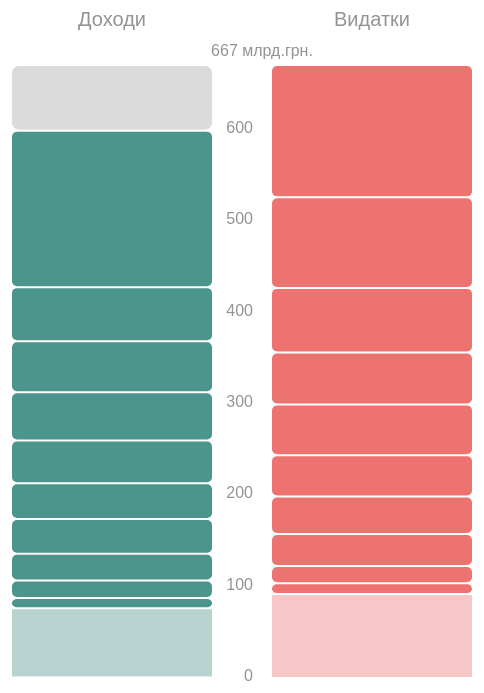
D3 v3 page, settled after 480 driven frames (8 s of simulated time); the page loaded 1 data file(s).


// ── script.js
var margin = {top: 70, right: 20, bottom: 20, left: 10},
    svgWidth = 1000,
    svgHeight = 700,
    width = svgWidth - margin.left - margin.right,
    height = svgHeight - margin.top - margin.bottom,
    data = {};

d3.csv("budget16-top10.csv", function (error, csv_data) {
    console.log(csv_data);
    data.income = csv_data.filter(function(d) {return d.type === "income" && d.description != "Дефіцит бюджету"})
        //.sort(function(b, a) { return a.total16 - b.total16; });
    data.charge = csv_data.filter(function(d) {return d.type === "charges "})
       // .sort(function(b, a) { return a.total16 - b.total16; });
    var totalIncome = {
            "y15": data.income.map(function(d) {return parseFloat(d.total15)}),
            "y16": data.income.map(function(d) {return parseFloat(d.total16)})
        },
        totalOutcome = {
            "y15": data.charge.map(function(d) {return parseFloat(d.total15)}),
            "y16": data.charge.map(function(d) {return parseFloat(d.total16)})
        },
        outcomeSum = d3.sum(totalOutcome.y16),
        incomeSum = d3.sum(totalIncome.y16),
        deficite = parseInt(outcomeSum - incomeSum);
    console.log(data);
//Calculate SCALES
    var scaleY = d3.scale.linear()
        .domain([0, d3.max([incomeSum, outcomeSum])])
        .range([height, 0])
        .clamp(true);
    var scaleR = d3.scale.linear()
        .domain(d3.extent(totalIncome.y16.concat(totalOutcome.y16)))
        .rangeRound([0, 8])
        .clamp(true);

//Prepare AXES functions
    var yAxis = d3.svg.axis()
        .scale(scaleY)
        .orient("left")
        .ticks(10);

    var xTranslate = width/ 2,
        wCounter = 0;

    //To calculate transition of every nex element
    function incrementCouner (d, i){
        if (!i) wCounter = 0;
        var c = wCounter,
            dif = d.type == "income" ? height - scaleY(deficite) : 0;
        wCounter = wCounter + parseFloat(d.total16);
        return "translate( 0," + (height - scaleY(c) + dif) + ")";
    }
    //Hack to limit the width of the text labels
    function wrap(text, width) {
        text.each(function() {
            var text = d3.select(this),
                words = text.text().split(/\s+/).reverse(),
                word,
                line = [],
                lineNumber = 0,
                lineHeight = 16, // ems
                y = text.attr("y"),
                dy = parseFloat(text.attr("dy")),
                tspan = text.text(null).append("tspan").attr("x", 0).attr("y", y).attr("dy", dy + "em");
            while (word = words.pop()) {
                line.push(word);
                tspan.text(line.join(" "));
                if (tspan.node().getComputedTextLength() > width) {
                    line.pop();
                    tspan.text(line.join(" "));
                    line = [word];
                    var dyValue = lineNumber ===1 ? 0 : lineHeight;
                    tspan = text.append("tspan").attr("x", 0).attr("y", y).attr("dy", dyValue  + "px").text(word);
                }
            }
        });
    }

//START DRAWING MAIN CONTAINERS
    var svg = d3.select('#container')
        .append('svg')
        .attr('width', svgWidth)
        .attr('height', svgHeight)
        .append("g")
        .attr("transform", "translate(" + (margin.left) + "," + margin.top + ")");

    var pyramide = svg.append("g")
        .attr("class", "pyramide");

//AXE
        var axe = pyramide.append("g")
            .attr("class", "y-ax axis")
            .attr("transform", "translate(" + xTranslate + ", 0)")
            .attr("opacity", "0");

            axe.call(yAxis);
//INCOME BAR
        pyramide.append("g")
            .attr("class", "income elementbar")
            .attr("opacity", "0")
            .attr("transform", "translate(" + (xTranslate-50) + ", 0)")
            .append("text")
            .text("Доходи")
            .attr("transform", "translate( -100, -40)")
            .attr("class", "bartitle")
            .style("text-anchor", "middle");
//CHARGES BAR
        pyramide.append("g")
            .attr("class", "charges elementbar")
            .attr("opacity", "0")
            .attr("transform", "translate(" + (xTranslate+10) + ", 0)")
            .append("text")
            .text("Видатки")
            .attr("transform", "translate( 100, -40)")
            .attr("class", "bartitle")
            .style("text-anchor", "middle");
//INCOME ELEMENTS
        var income = d3.select(".income")
            .selectAll("g")
            .data(data.income)
            .enter()
            .append("g")
            .attr("transform", incrementCouner)
            .attr("class", "item-group");

        income.append("rect")
            .attr("class", function (d) { return "income-item budget-item data-item "+ (d.description == "Інше" ? "rest":"")})
            .attr("x", "-200")
            .attr("width", "200")
            .attr("height", function (d) {return height - scaleY(d.total16)+1});
//CHARGE ELEMENTS
        var charges = d3.select(".charges")
            .selectAll("g")
            .data(data.charge)
            .enter()
            .append("g")
            .attr("transform", incrementCouner)
            .attr("class", "item-group");
        charges.append("rect")
            .attr("class", function (d) { return "charges-item budget-item data-item "+ (d.description == "Інше" ? "rest":"")})
            .attr("x", "0")
            .attr("width", "200")
            .attr("height", function (d) {return height - scaleY(d.total16)+1;});

//DEFICITE ELEMENT
     var deficiteGroup = pyramide.select(".income")
         .append("g")
         .attr("class", "deficite-group item-group")
         .attr("transform", "translate(0, 0)");
    deficiteGroup.append("rect")
         .attr("class", "deficite budget-item")
         .attr("opacity", "0")
         .attr("x", "-200")
         .attr("width", "200")
         .attr("height", function () {return height - scaleY(deficite)-2;})
         .attr("rx", "7")
         .attr("ry", "7");
//SIDE DESCRIPTION TEXTS
    axe.append("text")
        .text(function() { return Math.floor(outcomeSum) + " млрд.грн."})
        .attr("transform", "translate(0, -10)")
        .attr("opacity", 1)
        .style("text-anchor", "middle");
    deficiteGroup.append("text")
        .text(function() { return "Дефіцит бюджету: " + deficite + " млрд."})
        .attr("transform", function(d){ return "translate( -220," + (height - scaleY(deficite))/2 + ")"})
        .attr("opacity", "0")
        .attr("class", "side-label")
        .style("text-anchor", "end");
    income.append("text")
        .text(function(d) { return d.description + ": " + d.total16 + " млрд."})
        .attr("transform", function(d){ return "translate( -220," + ((height - scaleY(d.total16))/2+5) + ")"})
        .attr("opacity", "0")
        .attr("class", "side-label")
        .style("text-anchor", "end");
    charges.append("text")
        .text(function(d) { return d.description + ": " + d.total16 + " млрд."})
        .attr("transform", function(d){ return "translate( 220," + ((height - scaleY(d.total16))/2+5) + ")"})
        .attr("opacity", 0)
        .attr("class", "side-label")
        .style("text-anchor", "start");

    pyramide.selectAll(".side-label")
        .attr("dy", "0")
        .call(wrap, 200);


//ANIMATION OF APPEARANCE
    //AXE
    pyramide.selectAll('.axis').transition()
        .attr("opacity", "1")
        .duration(500)
        .delay(0);
    //BARS
    pyramide.selectAll('.elementbar').transition()
        .attr("opacity", "1")
        .duration(1000)
        .delay(500);
    //ELEMENTS
    pyramide.selectAll(".data-item").transition()
        .attr("height", function (d) {return height - scaleY(d.total16) - 2;})
        .attr("rx", "5")
        .attr("ry", "5")
        .duration(300)
        .delay(3000);
    pyramide.selectAll(".rest").transition()
        .attr("opacity", "0.4")
        .duration(300)
        .delay(3000);
    //DEFICITE
    pyramide.select(".deficite").transition()
        .attr("opacity", function () {return 1;})
        .duration(1000)
        .delay(3500);
});



### data: budget16-top10.csv
description, total15, total16, type
ПДВ з товарів ввезених на територію Укра…, 139, 171.2, income
ПДВ з товарів вироблених в Україні, 41, 59.3, income
Податок та збір на доходи фізичних осіб, 42.6, 55.8, income
Акциз з вироблених в Україні підакцизних…, 36.5, 52.7, income
Податок на прибуток підприємств, 36.9, 46.9, income
Рентна плата за користування надрами для…, 30.8, 39.2, income
Кошти НБУ, 60.5, 38, income
Акциз з ввезених на митну територію Укра…, 23.5, 29.2, income
Ввізне мито, 37.4, 19.3, income
Дівіденди від державних підприємств, 4.6, 11.1, income
Інше, 58.3, 72.5, income
Дефіцит бюджету, , 72.1, income
Пенсійний Фонд, 80.8, 144.9, charges
Відсотки по державному боргу, 92.7, 99.1, charges
Міністерство освіти, 74.9, 70.8, charges
Міністерство охорони здоров'я, 57.9, 56.8, charges
Міністерство оборони, 45.8, 55.5, charges
Соціальні субвенції місцевим бюджетам, 42.9, 45.3, charges
Міністерство внутрішніх справ, 33.8, 41.1, charges
Субвенції на пільги та субсидії населенн…, 24.4, 35, charges
Державне агентство автомобільних доріг, 23.1, 18.8, charges
Виплата боргів минулих років, 19.1, 11.9, charges
Інше, 5.115, 88.6, charges